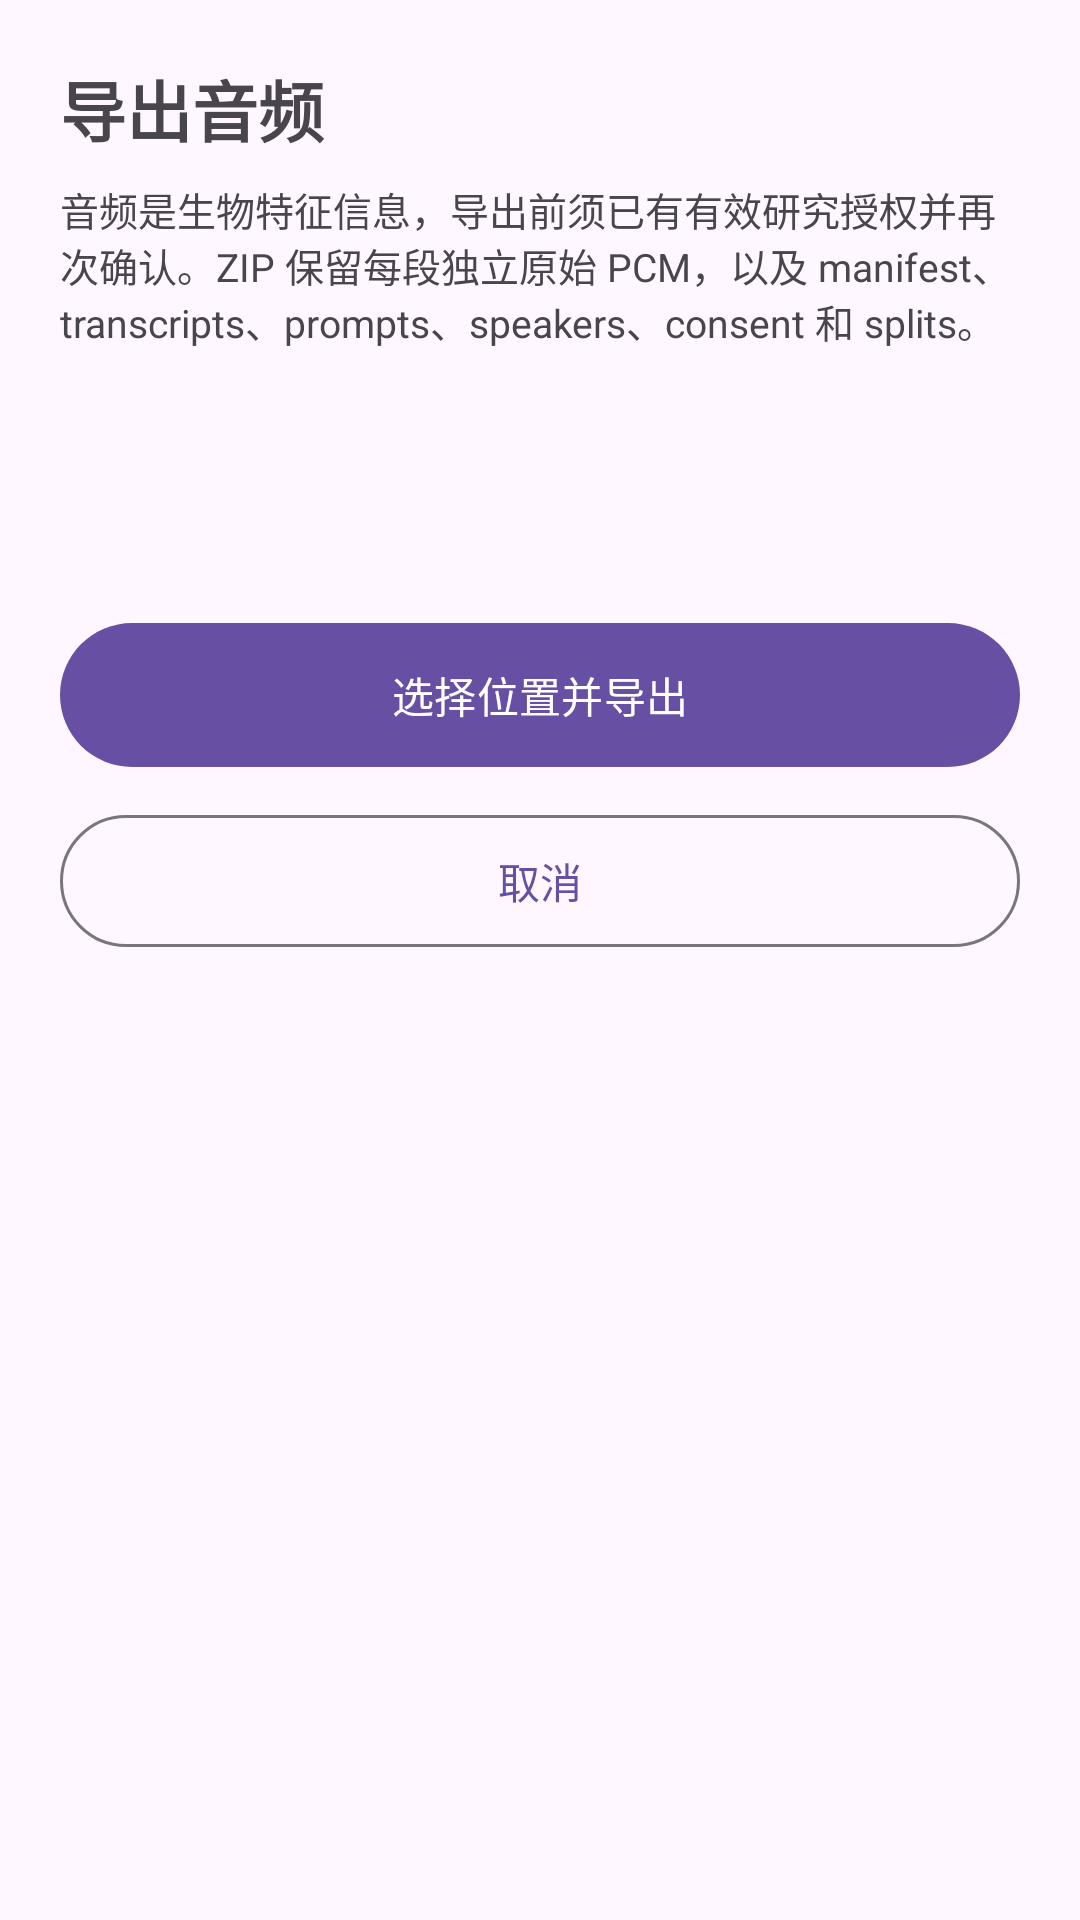

Layout XML and referenced resources for this Android screen:
<!-- AndroidManifest.xml: application theme Theme.VoiceClear -->
<!-- res/layout/activity_audio_export.xml -->
<?xml version="1.0" encoding="utf-8"?>
<ScrollView xmlns:android="http://schemas.android.com/apk/res/android"
    android:layout_width="match_parent"
    android:layout_height="match_parent"
    android:fillViewport="true">

    <LinearLayout
        android:layout_width="match_parent"
        android:layout_height="wrap_content"
        android:orientation="vertical"
        android:padding="20dp">

        <TextView
            android:id="@+id/exportTitle"
            android:layout_width="match_parent"
            android:layout_height="wrap_content"
            android:text="@string/export_audio_title"
            android:textSize="22sp"
            android:textStyle="bold" />

        <TextView
            android:id="@+id/exportAudioNotice"
            android:layout_width="match_parent"
            android:layout_height="wrap_content"
            android:layout_marginTop="8dp"
            android:text="@string/export_audio_notice"
            android:textSize="13sp" />

        <TextView
            android:id="@+id/exportSummary"
            android:layout_width="match_parent"
            android:layout_height="wrap_content"
            android:layout_marginTop="16dp"
            android:textSize="15sp"
            android:textStyle="bold" />

        <TextView
            android:id="@+id/exportStatus"
            android:layout_width="match_parent"
            android:layout_height="wrap_content"
            android:layout_marginTop="12dp"
            android:accessibilityLiveRegion="polite"
            android:textSize="14sp" />

        <com.google.android.material.button.MaterialButton
            android:id="@+id/exportAudioButton"
            android:layout_width="match_parent"
            android:layout_height="wrap_content"
            android:layout_marginTop="20dp"
            android:minHeight="56dp"
            android:text="@string/export_audio_confirm" />

        <com.google.android.material.button.MaterialButton
            android:id="@+id/exportBackButton"
            style="@style/Widget.Material3.Button.OutlinedButton"
            android:layout_width="match_parent"
            android:layout_height="wrap_content"
            android:layout_marginTop="8dp"
            android:minHeight="52dp"
            android:text="@string/capture_cancel" />

    </LinearLayout>
</ScrollView>
<!-- resources referenced by this layout -->
<resources>
  <string name="capture_cancel">取消</string>
  <string name="export_audio_confirm">选择位置并导出</string>
  <string name="export_audio_notice">音频是生物特征信息，导出前须已有有效研究授权并再次确认。ZIP 保留每段独立原始 PCM，以及 manifest、transcripts、prompts、speakers、consent 和 splits。</string>
  <string name="export_audio_title">导出音频</string>
  <style name="Theme.VoiceClear" parent="Theme.Material3.DayNight.NoActionBar" />
</resources>
